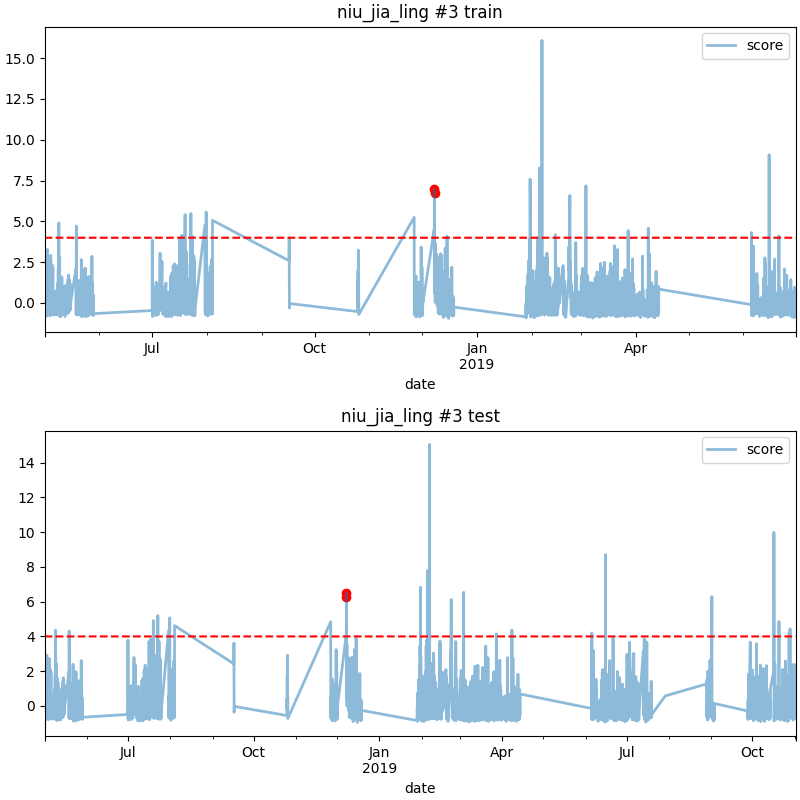

Data behind this chart, as committed beside it:
date, score
2018-12-07 23:00, 6.505
2018-12-08 00:00, 6.246
